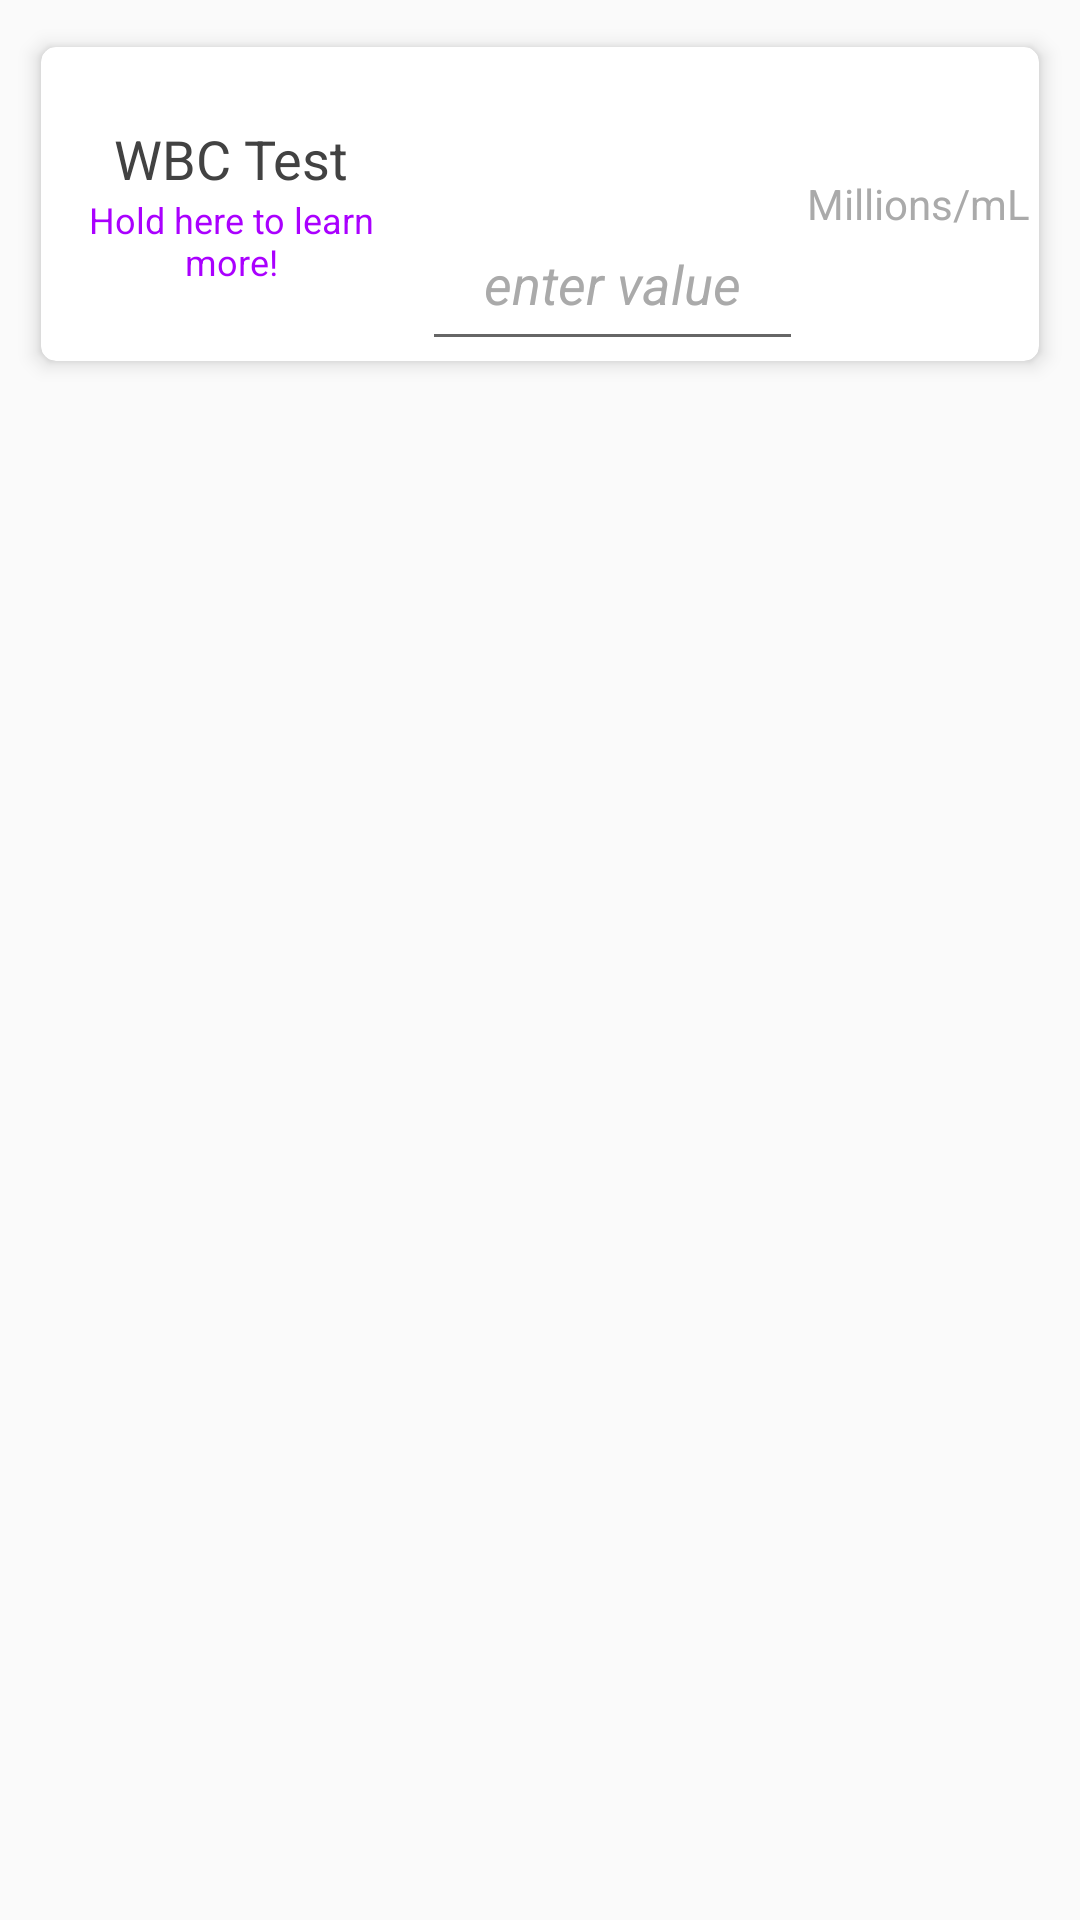

The Android layout XML behind this screen, and the referenced resources:
<!-- AndroidManifest.xml: application theme AppTheme -->
<!-- res/layout/data_card.xml -->
<?xml version="1.0" encoding="utf-8"?>
<LinearLayout xmlns:android="http://schemas.android.com/apk/res/android"
    xmlns:card_view="http://schemas.android.com/apk/res-auto"
    android:layout_width="match_parent"
    android:layout_height="wrap_content"
    android:orientation="vertical">

    <TextView
        android:layout_width="wrap_content"
        android:layout_height="wrap_content"
        android:layout_gravity="center"
        android:id="@+id/swipeToClear"
        android:textColor="#ffff00"
        android:visibility="gone"
        android:paddingTop="8dp"
        android:text="Swipe down to clear all data"/>

<android.support.v7.widget.CardView xmlns:android="http://schemas.android.com/apk/res/android"
    xmlns:card_view="http://schemas.android.com/apk/res-auto"
    android:layout_width="match_parent"
    android:layout_height="120dp"
    xmlns:app="http://schemas.android.com/tools"
    android:layout_margin="8dp"
    android:clickable="true"
    android:focusable="true"
    android:foreground="?android:attr/selectableItemBackground"
    card_view:cardElevation="4dp"
    card_view:cardUseCompatPadding="true"
    card_view:cardCornerRadius="5dp">

    <LinearLayout
        android:layout_width="match_parent"
        android:layout_height="match_parent"
        android:orientation="horizontal">
    <LinearLayout
        android:layout_width="0dp"
        android:layout_height="wrap_content"
        android:layout_gravity="center"
        android:layout_weight="1"
        android:orientation="vertical">
            <TextView
                android:text="WBC Test"
                android:layout_gravity="center"
                android:layout_width="wrap_content"
                android:layout_height="wrap_content"
                android:id="@+id/textViewName"
                android:textColor="@color/cardview_dark_background"
                android:textSize="18sp" />
            <TextView
                android:text="Hold here to learn more!"
                android:layout_gravity="center"
                android:gravity="center"
                android:layout_width="wrap_content"
                android:layout_height="wrap_content"
                android:textColor="@color/purple_A700"
                android:textSize="12sp" />
        </LinearLayout>

            <LinearLayout
                android:layout_width="0dp"
                android:layout_weight="1"
                android:layout_height="match_parent"
                android:gravity="center"
                android:orientation="vertical">
                <TextView
                    android:layout_width="wrap_content"
                    android:layout_height="30dp"
                    android:layout_margin="10dp"
                    android:layout_gravity="center"
                    android:gravity="top"
                    android:id="@+id/value_watcher"
                    android:text=""/>

                <EditText
                    android:layout_width="match_parent"
                    android:gravity="center"
                    android:layout_height="fill_parent"
                    android:inputType="numberDecimal"
                    android:ems="5"
                    android:maxLength="4"
                    android:hint="enter value"
                    android:imeOptions="flagNoExtractUi"
                    android:textStyle="italic"
                    android:textColorHint="@android:color/darker_gray"
                    android:id="@+id/editText"/>
            </LinearLayout>

            <ImageButton
                android:layout_width="0dp"
                android:layout_height="wrap_content"
                android:layout_weight="0.4"
                android:visibility="gone"
                android:layout_gravity="bottom"
                android:id="@+id/clear"
                android:src="@drawable/ic_backspace_white_24dp"
                android:contentDescription="delete value" />
            <TextView
                android:layout_width="0dp"
                android:layout_height="match_parent"
                android:gravity="center"
                android:textColor="@android:color/darker_gray"
                android:id="@+id/textViewUnits"
                android:layout_marginEnd="2dp"
                android:layout_weight="0.6"
                android:text="Millions/mL"/>
        </LinearLayout>


    </android.support.v7.widget.CardView>

</LinearLayout>
<!-- resources referenced by this layout -->
<resources>
  <color name="purple_A700">#AA00FF</color>
  <style name="AppTheme" parent="Theme.AppCompat.Light.DarkActionBar">
          
          
          
          
          <item name="colorPrimary">@color/colorAccent</item>
          <item name="colorPrimaryDark">@color/cyan_600</item>
          <item name="colorAccent">@color/colorAccent</item>
          
          
          
  
      </style>
  <color name="colorAccent">#FF4081</color>
  <color name="cyan_600">#00ACC1</color>
</resources>
